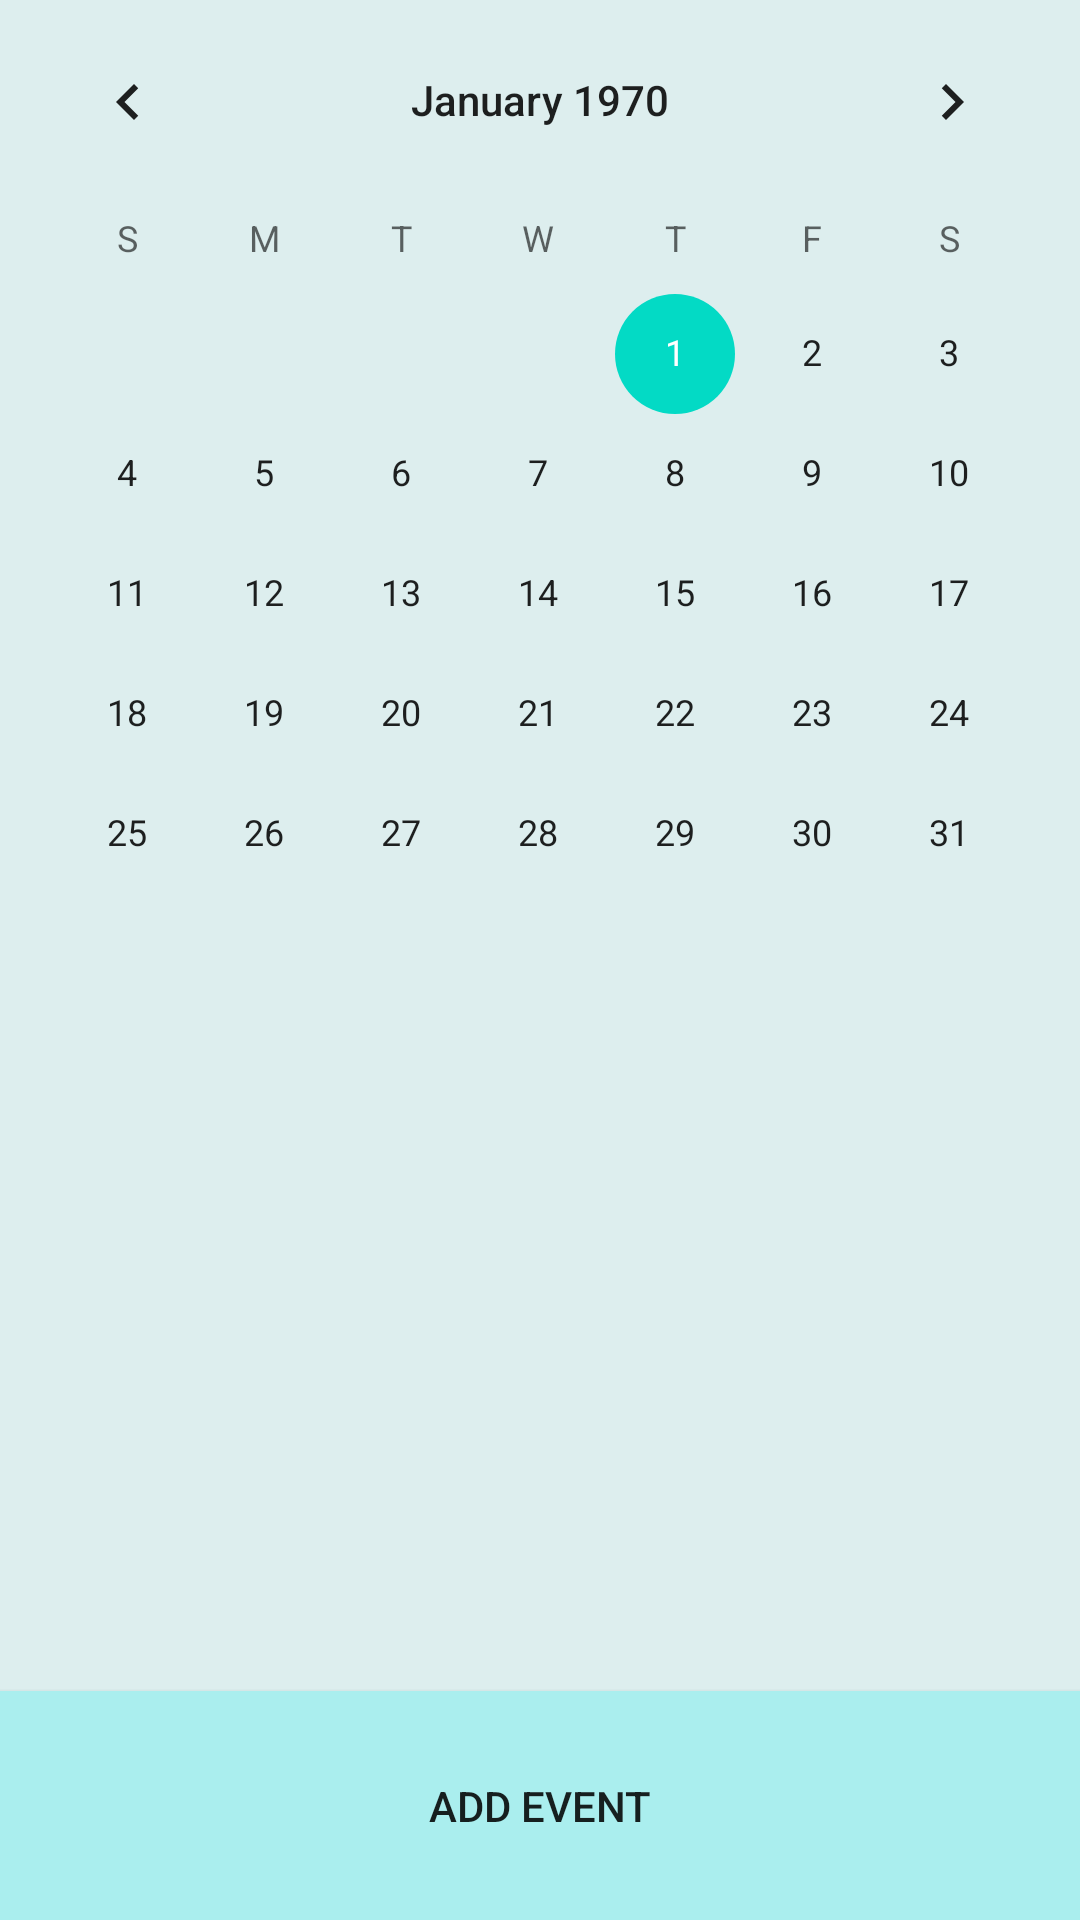

Reconstruct the res/layout file that produces this screen, plus the resources it refers to.
<!-- AndroidManifest.xml: application theme AppTheme -->
<!-- res/layout/activity_company_main.xml -->
<?xml version="1.0" encoding="utf-8"?>
<LinearLayout xmlns:android="http://schemas.android.com/apk/res/android"
    android:orientation="vertical" android:layout_width="match_parent"
    android:layout_height="match_parent"
    android:id="@+id/company_main"
    android:paddingBottom="@dimen/activity_vertical_margin"
    android:paddingLeft="@dimen/activity_horizontal_margin"
    android:paddingRight="@dimen/activity_horizontal_margin"
    android:paddingTop="@dimen/activity_vertical_margin">

    

    <CalendarView
        android:layout_weight="20"
        android:layout_width="match_parent"
        android:layout_height="0dp"
        android:id="@+id/cal"
        android:background="#ddeeee"
        android:weekSeparatorLineColor="#111111"
        >
    </CalendarView>

    <Button
        android:layout_weight="1"
        android:id="@+id/eventbtn"
        android:layout_width="match_parent"
        android:layout_height="wrap_content"
        android:text="Add Event"
        android:layout_gravity="center"
        android:background="#aaeeee"
        android:onClick="mOnClick"
        />

</LinearLayout>
<!-- resources referenced by this layout -->
<resources>
  <style name="AppTheme" parent="Theme.AppCompat.Light.DarkActionBar">
          
          <item name="colorPrimary">#ffcc</item>
          <item name="colorPrimaryDark">@color/colorPrimaryDark</item>
          <item name="colorAccent">@color/colorAccent</item>
      </style>
  <!-- not gathered from this repository: default colours our renderer supplied (Android Studio template values) -->
  <color name="colorPrimaryDark">#FF3700B3</color>
  <color name="colorAccent">#FF03DAC5</color>
</resources>
